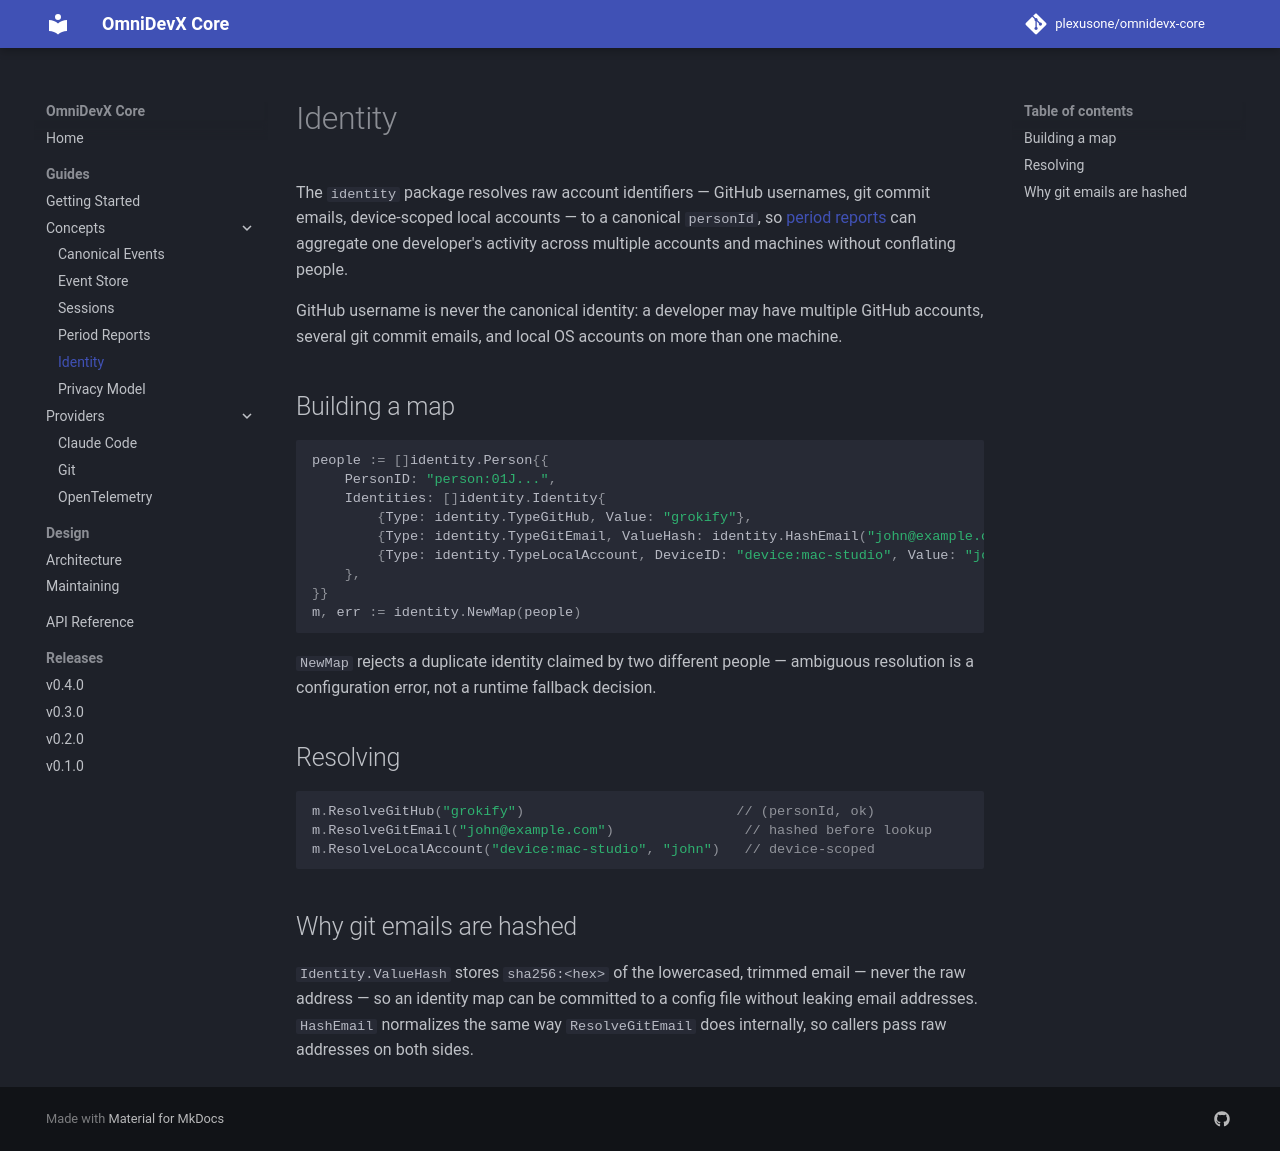

repository: plexusone/omnidevx-core · page: guides/concepts/identity/index.html · generator: mkdocs

# Identity

The `identity` package resolves raw account identifiers — GitHub usernames,
git commit emails, device-scoped local accounts — to a canonical
`personId`, so [period reports](reports.md) can aggregate one developer's
activity across multiple accounts and machines without conflating people.

GitHub username is never the canonical identity: a developer may have
multiple GitHub accounts, several git commit emails, and local OS accounts
on more than one machine.

## Building a map

```go
people := []identity.Person{{
	PersonID: "person:01J...",
	Identities: []identity.Identity{
		{Type: identity.TypeGitHub, Value: "grokify"},
		{Type: identity.TypeGitEmail, ValueHash: identity.HashEmail("john@example.com")},
		{Type: identity.TypeLocalAccount, DeviceID: "device:mac-studio", Value: "john"},
	},
}}
m, err := identity.NewMap(people)
```

`NewMap` rejects a duplicate identity claimed by two different people —
ambiguous resolution is a configuration error, not a runtime fallback
decision.

## Resolving

```go
m.ResolveGitHub("grokify")                          // (personId, ok)
m.ResolveGitEmail("john@example.com")                // hashed before lookup
m.ResolveLocalAccount("device:mac-studio", "john")   // device-scoped
```

## Why git emails are hashed

`Identity.ValueHash` stores `sha256:<hex>` of the lowercased, trimmed
email — never the raw address — so an identity map can be committed to a
config file without leaking email addresses. `HashEmail` normalizes the
same way `ResolveGitEmail` does internally, so callers pass raw addresses
on both sides.
